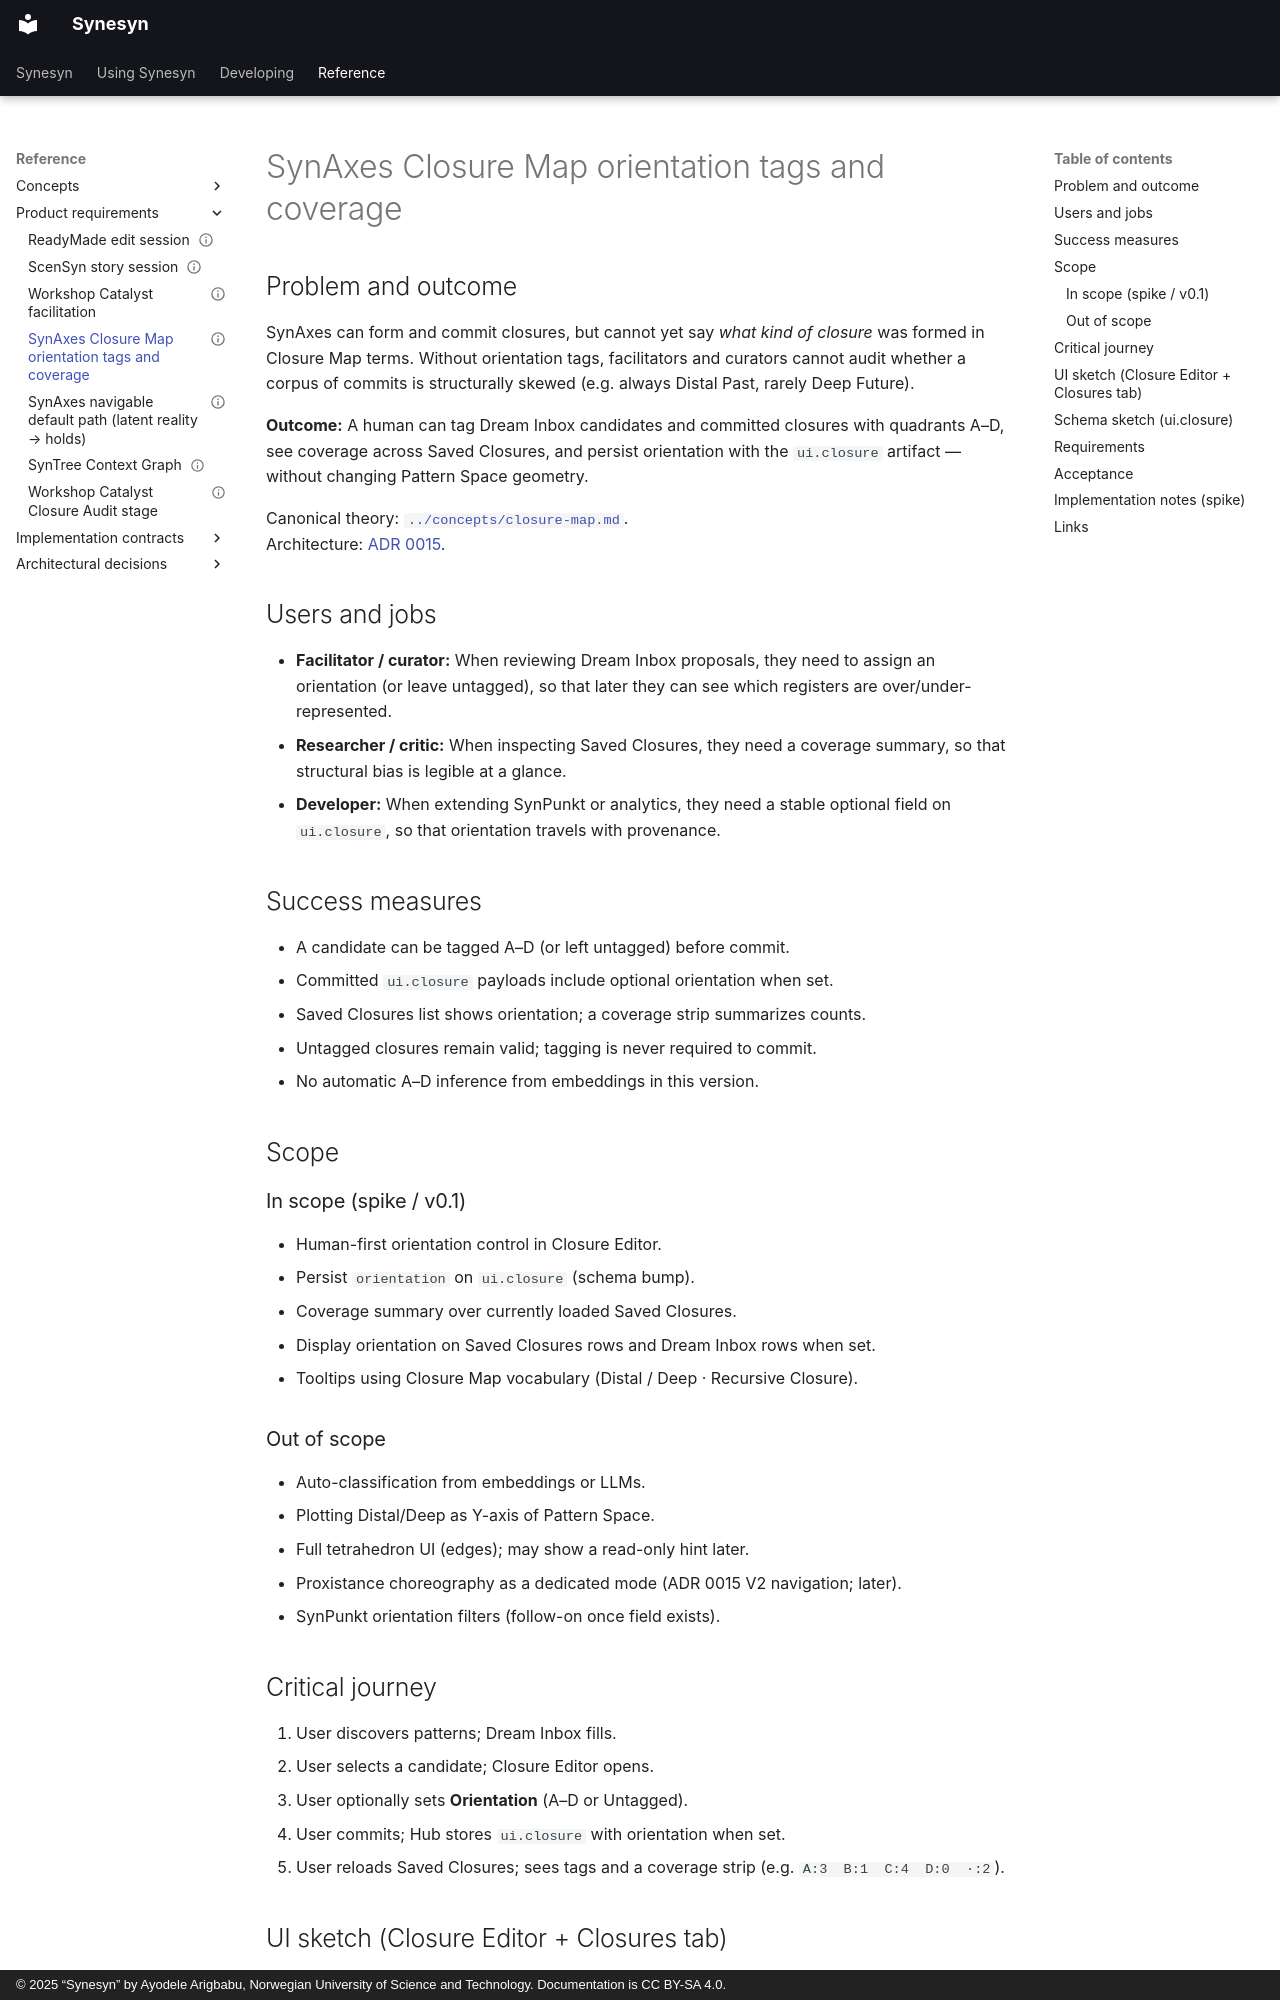

repository: Metapunkt/Synesyn · page: product-requirements/PRD-SYNAXES-CLOSURE-MAP-ORIENTATION/index.html · generator: mkdocs · copyright: © 2025 “Synesyn” by Ayodele Arigbabu, Norwegian University of Science and Technology. Documentation is CC BY-SA 4.0.

---
id: PRD-SYNAXES-CLOSURE-MAP-ORIENTATION
title: SynAxes Closure Map orientation tags and coverage
status: implementing
version: "0.1"
owner: SynAxes / product
last_reviewed: 2026-08-07
primary_users: ["facilitator", "curator", "researcher", "developer"]
supersedes: null
---

# SynAxes Closure Map orientation tags and coverage

## Problem and outcome

SynAxes can form and commit closures, but cannot yet say *what kind of closure*
was formed in Closure Map terms. Without orientation tags, facilitators and
curators cannot audit whether a corpus of commits is structurally skewed (e.g.
always Distal Past, rarely Deep Future).

**Outcome:** A human can tag Dream Inbox candidates and committed closures with
quadrants A–D, see coverage across Saved Closures, and persist orientation with
the `ui.closure` artifact — without changing Pattern Space geometry.

Canonical theory: [`../concepts/closure-map.md`](../concepts/closure-map.md).  
Architecture: [ADR 0015](../architectural-decisions/0015-synaxes-v2-closure-map-orientation.md).

## Users and jobs

- **Facilitator / curator:** When reviewing Dream Inbox proposals, they need to
  assign an orientation (or leave untagged), so that later they can see which
  registers are over/under-represented.
- **Researcher / critic:** When inspecting Saved Closures, they need a coverage
  summary, so that structural bias is legible at a glance.
- **Developer:** When extending SynPunkt or analytics, they need a stable
  optional field on `ui.closure`, so that orientation travels with provenance.

## Success measures

- A candidate can be tagged A–D (or left untagged) before commit.
- Committed `ui.closure` payloads include optional orientation when set.
- Saved Closures list shows orientation; a coverage strip summarizes counts.
- Untagged closures remain valid; tagging is never required to commit.
- No automatic A–D inference from embeddings in this version.

## Scope

### In scope (spike / v0.1)

- Human-first orientation control in Closure Editor.
- Persist `orientation` on `ui.closure` (schema bump).
- Coverage summary over currently loaded Saved Closures.
- Display orientation on Saved Closures rows and Dream Inbox rows when set.
- Tooltips using Closure Map vocabulary (Distal / Deep · Recursive Closure).

### Out of scope

- Auto-classification from embeddings or LLMs.
- Plotting Distal/Deep as Y-axis of Pattern Space.
- Full tetrahedron UI (edges); may show a read-only hint later.
- Proxistance choreography as a dedicated mode (ADR 0015 V2 navigation; later).
- SynPunkt orientation filters (follow-on once field exists).

## Critical journey

1. User discovers patterns; Dream Inbox fills.
2. User selects a candidate; Closure Editor opens.
3. User optionally sets **Orientation** (A–D or Untagged).
4. User commits; Hub stores `ui.closure` with orientation when set.
5. User reloads Saved Closures; sees tags and a coverage strip
   (e.g. `A:3  B:1  C:4  D:0  ·:2`).
